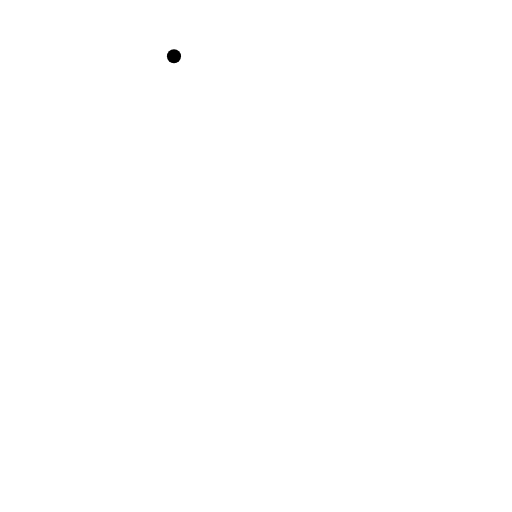
t = 0.00 s
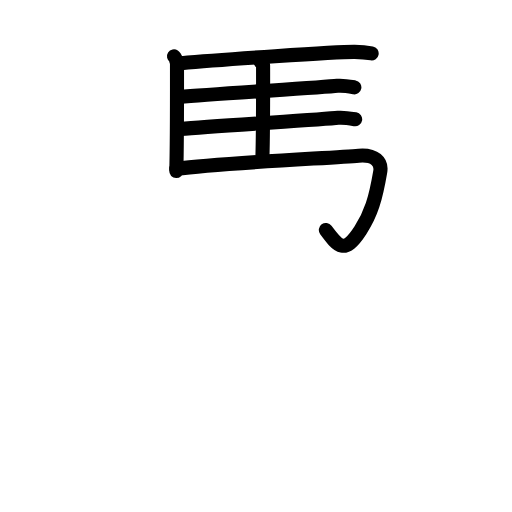
t = 5.94 s
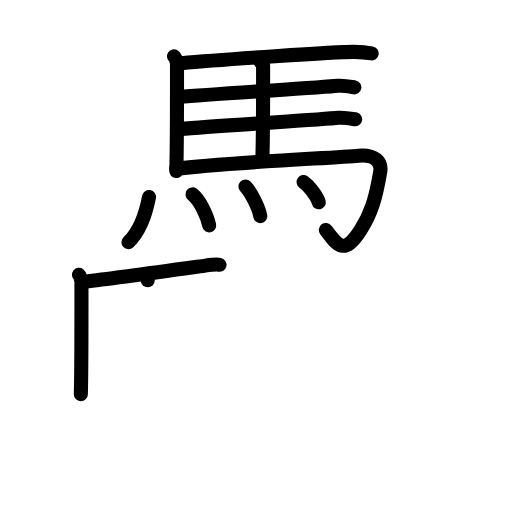
t = 12.00 s
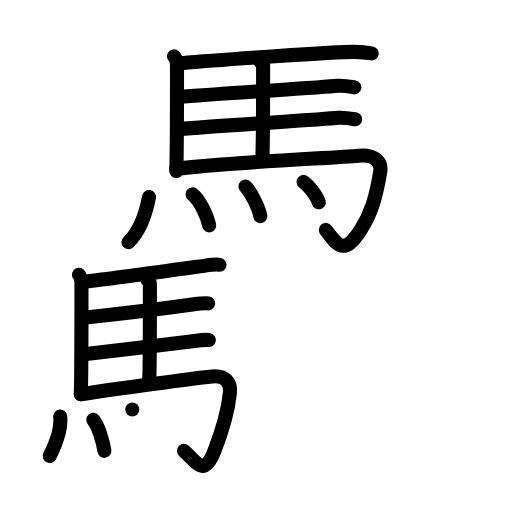
t = 18.00 s
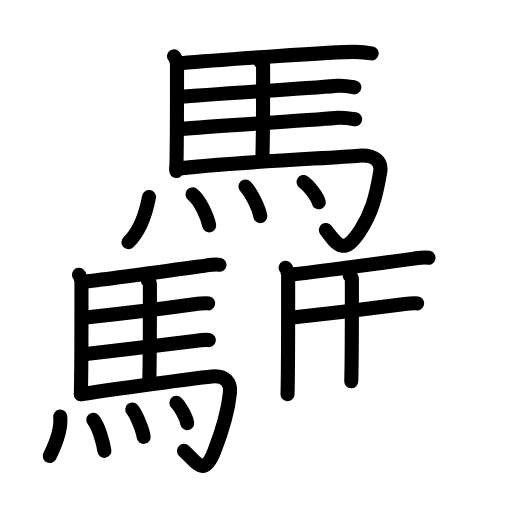
t = 23.88 s
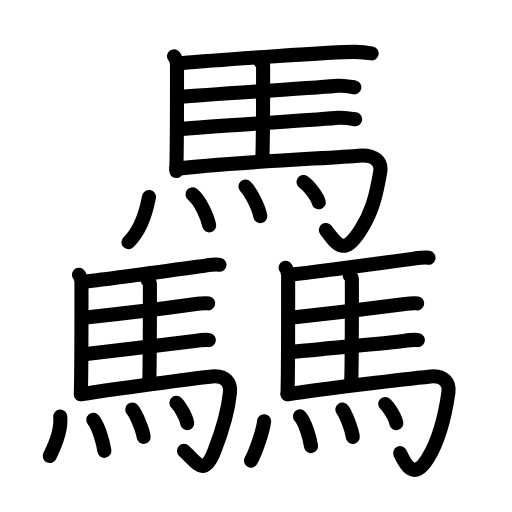
t = 30.00 s

The animated SVG that drew these frames (rendered in a browser with its animation timeline set to each time). Animation: 83 SMIL elements (animate=83); one cycle of 30.00 s.

<?xml version="1.0" encoding="UTF-8"?>
<!--
AniKanjiVG is licensed by CC-BY-SA Paul C. Sommerhoff (https://bitbucket.org/sommerhoff/anikanjivg).
AniKanjiVG uses KanjiVG which is licensed by CC-BY-SA Ulrich Apel (http://kanjivg.tagaini.net).
See also http://creativecommons.org/licenses/by-sa/3.0/
-->
<svg xmlns:kvg='http://kanjivg.tagaini.net' xmlns='http://www.w3.org/2000/svg' width='109' height='109' viewBox='0 0 109 109' style='fill:none;stroke:#000000;stroke-width:3;stroke-linecap:round;stroke-linejoin:round;' id="kvg:kanji_09a6b"><g id="kvg:09a6b" kvg:element="驫"><g id="kvg:09a6b-g1" kvg:element="馬" kvg:position="top" kvg:radical="general"><path id="kvg:09a6b-s1" kvg:type="㇑" d="M37.04,11.99c0.31,0.2,0.64,1.29,0.64,1.63c0,3.46,0.03,17.34-0.15,22.8"><animate attributeName="d" begin="0.0s" dur="0.5s" from="M37.04,11.99C37.04,11.99,37.04,11.99,37.04,11.99" to="M37.04,11.99c0.31,0.2,0.64,1.29,0.64,1.63" />
<animate attributeName="d" begin="0.5s" dur="0.5s" from="M37.04,11.99c0.31,0.2,0.64,1.29,0.64,1.63c0,0,0,0,0,0,0" to="M37.04,11.99c0.31,0.2,0.64,1.29,0.64,1.63c0,3.46,0.03,17.34-0.15,22.8" />
</path>
<path id="kvg:09a6b-s2" kvg:type="㇐b" d="M38.58,13.45C46.13,12.77,72,11,75.5,11.05c1.14,0.02,3.05,0.22,3.62,0.32"><animate attributeName="d" begin="1.0s" dur="0.5s" from="M38.58,13.45C38.58,13.45,38.58,13.45,38.58,13.45" to="M38.58,13.45C46.13,12.77,72,11,75.5,11.05" />
<animate attributeName="d" begin="1.5s" dur="0.5s" from="M38.58,13.45C46.13,12.77,72,11,75.5,11.05c0,0,0,0,0,0,0" to="M38.58,13.45C46.13,12.77,72,11,75.5,11.05c1.14,0.02,3.05,0.22,3.62,0.32" />
<animate attributeName="d" begin="0s" dur="1.0s" from="M-100,-100" to="M-100,-100" />
</path>
<path id="kvg:09a6b-s3" kvg:type="㇑a" d="M55.46,13.16c0.31,0.2,0.55,0.47,0.55,0.81c0,3.46,0.03,14.25-0.15,19.71"><animate attributeName="d" begin="2.0s" dur="0.5s" from="M55.46,13.16C55.46,13.16,55.46,13.16,55.46,13.16" to="M55.46,13.16c0.31,0.2,0.55,0.47,0.55,0.81" />
<animate attributeName="d" begin="2.5s" dur="0.5s" from="M55.46,13.16c0.31,0.2,0.55,0.47,0.55,0.81c0,0,0,0,0,0,0" to="M55.46,13.16c0.31,0.2,0.55,0.47,0.55,0.81c0,3.46,0.03,14.25-0.15,19.71" />
<animate attributeName="d" begin="0s" dur="2.0s" from="M-100,-100" to="M-100,-100" />
</path>
<path id="kvg:09a6b-s4" kvg:type="㇐b" d="M38.24,20.65c7.55-0.68,30.34-2,33.58-2.38c1.13-0.13,3.05,0.22,3.62,0.32"><animate attributeName="d" begin="3.0s" dur="0.5s" from="M38.24,20.65C38.24,20.65,38.24,20.65,38.24,20.65" to="M38.24,20.65c7.55-0.68,30.34-2,33.58-2.38" />
<animate attributeName="d" begin="3.5s" dur="0.5s" from="M38.24,20.65c7.55-0.68,30.34-2,33.58-2.38c0,0,0,0,0,0,0" to="M38.24,20.65c7.55-0.68,30.34-2,33.58-2.38c1.13-0.13,3.05,0.22,3.62,0.32" />
<animate attributeName="d" begin="0s" dur="3.0s" from="M-100,-100" to="M-100,-100" />
</path>
<path id="kvg:09a6b-s5" kvg:type="㇐b" d="M38.41,27.46c7.55-0.68,30.34-2,33.58-2.38c1.13-0.13,3.05,0.22,3.62,0.32"><animate attributeName="d" begin="4.0s" dur="0.5s" from="M38.41,27.46C38.41,27.46,38.41,27.46,38.41,27.46" to="M38.41,27.46c7.55-0.68,30.34-2,33.58-2.38" />
<animate attributeName="d" begin="4.5s" dur="0.5s" from="M38.41,27.46c7.55-0.68,30.34-2,33.58-2.38c0,0,0,0,0,0,0" to="M38.41,27.46c7.55-0.68,30.34-2,33.58-2.38c1.13-0.13,3.05,0.22,3.62,0.32" />
<animate attributeName="d" begin="0s" dur="4.0s" from="M-100,-100" to="M-100,-100" />
</path>
<path id="kvg:09a6b-s6" kvg:type="㇆a" d="M37.54,35.94c9.56-1.24,33.52-2.34,38.82-2.8c3.45-0.3,4.95,1.35,4.59,3.41c-1,5.86-1.95,8.95-4.2,12.45c-3.41,5.29-4.75,3.51-7.38-0.03"><animate attributeName="d" begin="5.0s" dur="0.25s" from="M37.54,35.94C37.54,35.94,37.54,35.94,37.54,35.94" to="M37.54,35.94c9.56-1.24,33.52-2.34,38.82-2.8" />
<animate attributeName="d" begin="5.25s" dur="0.25s" from="M37.54,35.94c9.56-1.24,33.52-2.34,38.82-2.8c0,0,0,0,0,0,0" to="M37.54,35.94c9.56-1.24,33.52-2.34,38.82-2.8c3.45-0.3,4.95,1.35,4.59,3.41" />
<animate attributeName="d" begin="5.5s" dur="0.25s" from="M37.54,35.94c9.56-1.24,33.52-2.34,38.82-2.8c3.45-0.3,4.95,1.35,4.59,3.41c0,0,0,0,0,0,0" to="M37.54,35.94c9.56-1.24,33.52-2.34,38.82-2.8c3.45-0.3,4.95,1.35,4.59,3.41c-1,5.86-1.95,8.95-4.2,12.45" />
<animate attributeName="d" begin="5.75s" dur="0.25s" from="M37.54,35.94c9.56-1.24,33.52-2.34,38.82-2.8c3.45-0.3,4.95,1.35,4.59,3.41c-1,5.86-1.95,8.95-4.2,12.45c0,0,0,0,0,0,0" to="M37.54,35.94c9.56-1.24,33.52-2.34,38.82-2.8c3.45-0.3,4.95,1.35,4.59,3.41c-1,5.86-1.95,8.95-4.2,12.45c-3.41,5.29-4.75,3.51-7.38-0.03" />
<animate attributeName="d" begin="0s" dur="5.0s" from="M-100,-100" to="M-100,-100" />
</path>
<g id="kvg:09a6b-g2" kvg:element="灬" kvg:variant="true" kvg:original="火"><path id="kvg:09a6b-s7" kvg:type="㇔" d="M31.72,41.94c-0.72,3.81-1.97,7.31-4.38,9.63"><animate attributeName="d" begin="6.0s" dur="1.0s" from="M31.72,41.94C31.72,41.94,31.72,41.94,31.72,41.94" to="M31.72,41.94c-0.72,3.81-1.97,7.31-4.38,9.63" />
<animate attributeName="d" begin="0s" dur="6.0s" from="M-100,-100" to="M-100,-100" />
</path>
<path id="kvg:09a6b-s8" kvg:type="㇔" d="M40.98,41.39c1.61,1.24,3.14,4.65,3.55,6.59"><animate attributeName="d" begin="7.0s" dur="1.0s" from="M40.98,41.39C40.98,41.39,40.98,41.39,40.98,41.39" to="M40.98,41.39c1.61,1.24,3.14,4.65,3.55,6.59" />
<animate attributeName="d" begin="0s" dur="7.0s" from="M-100,-100" to="M-100,-100" />
</path>
<path id="kvg:09a6b-s9" kvg:type="㇔" d="M52.26,39.69c1.11,1.11,2.87,4.58,3.15,6.32"><animate attributeName="d" begin="8.0s" dur="1.0s" from="M52.26,39.69C52.26,39.69,52.26,39.69,52.26,39.69" to="M52.26,39.69c1.11,1.11,2.87,4.58,3.15,6.32" />
<animate attributeName="d" begin="0s" dur="8.0s" from="M-100,-100" to="M-100,-100" />
</path>
<path id="kvg:09a6b-s10" kvg:type="㇔" d="M64.64,38.75c1.14,0.76,2.94,3.13,3.22,4.32"><animate attributeName="d" begin="9.0s" dur="1.0s" from="M64.64,38.75C64.64,38.75,64.64,38.75,64.64,38.75" to="M64.64,38.75c1.14,0.76,2.94,3.13,3.22,4.32" />
<animate attributeName="d" begin="0s" dur="9.0s" from="M-100,-100" to="M-100,-100" />
</path>
</g>
</g>
<g id="kvg:09a6b-g3" kvg:position="bottom"><g id="kvg:09a6b-g4" kvg:element="馬" kvg:position="left" kvg:radical="general"><path id="kvg:09a6b-s11" kvg:type="㇑" d="M16.81,58.49c0.26,0.2,0.53,1.29,0.53,1.63c0,3.46,0.03,18.34-0.13,23.8"><animate attributeName="d" begin="10.0s" dur="0.5s" from="M16.81,58.49C16.81,58.49,16.81,58.49,16.81,58.49" to="M16.81,58.49c0.26,0.2,0.53,1.29,0.53,1.63" />
<animate attributeName="d" begin="10.5s" dur="0.5s" from="M16.81,58.49c0.26,0.2,0.53,1.29,0.53,1.63c0,0,0,0,0,0,0" to="M16.81,58.49c0.26,0.2,0.53,1.29,0.53,1.63c0,3.46,0.03,18.34-0.13,23.8" />
<animate attributeName="d" begin="0s" dur="10.0s" from="M-100,-100" to="M-100,-100" />
</path>
<path id="kvg:09a6b-s12" kvg:type="㇐b" d="M18.09,59.95c6.28-0.68,22.93-3.03,25.62-3.4c0.94-0.13,2.53-0.28,3.01-0.18"><animate attributeName="d" begin="11.0s" dur="0.5s" from="M18.09,59.95C18.09,59.95,18.09,59.95,18.09,59.95" to="M18.09,59.95c6.28-0.68,22.93-3.03,25.62-3.4" />
<animate attributeName="d" begin="11.5s" dur="0.5s" from="M18.09,59.95c6.28-0.68,22.93-3.03,25.62-3.4c0,0,0,0,0,0,0" to="M18.09,59.95c6.28-0.68,22.93-3.03,25.62-3.4c0.94-0.13,2.53-0.28,3.01-0.18" />
<animate attributeName="d" begin="0s" dur="11.0s" from="M-100,-100" to="M-100,-100" />
</path>
<path id="kvg:09a6b-s13" kvg:type="㇑a" d="M31.45,59.66c0.26,0.2,0.46,0.47,0.46,0.81c0,3.46,0.03,15.25-0.13,20.71"><animate attributeName="d" begin="12.0s" dur="0.5s" from="M31.45,59.66C31.45,59.66,31.45,59.66,31.45,59.66" to="M31.45,59.66c0.26,0.2,0.46,0.47,0.46,0.81" />
<animate attributeName="d" begin="12.5s" dur="0.5s" from="M31.45,59.66c0.26,0.2,0.46,0.47,0.46,0.81c0,0,0,0,0,0,0" to="M31.45,59.66c0.26,0.2,0.46,0.47,0.46,0.81c0,3.46,0.03,15.25-0.13,20.71" />
<animate attributeName="d" begin="0s" dur="12.0s" from="M-100,-100" to="M-100,-100" />
</path>
<path id="kvg:09a6b-s14" kvg:type="㇐b" d="M17.81,67.65c6.28-0.68,20.81-2.5,23.5-2.88c0.94-0.13,2.53-0.28,3.01-0.18"><animate attributeName="d" begin="13.0s" dur="0.5s" from="M17.81,67.65C17.81,67.65,17.81,67.65,17.81,67.65" to="M17.81,67.65c6.28-0.68,20.81-2.5,23.5-2.88" />
<animate attributeName="d" begin="13.5s" dur="0.5s" from="M17.81,67.65c6.28-0.68,20.81-2.5,23.5-2.88c0,0,0,0,0,0,0" to="M17.81,67.65c6.28-0.68,20.81-2.5,23.5-2.88c0.94-0.13,2.53-0.28,3.01-0.18" />
<animate attributeName="d" begin="0s" dur="13.0s" from="M-100,-100" to="M-100,-100" />
</path>
<path id="kvg:09a6b-s15" kvg:type="㇐b" d="M17.45,75.46c6.28-0.68,21.31-2.5,24-2.88c0.94-0.13,2.53-0.28,3.01-0.18"><animate attributeName="d" begin="14.0s" dur="0.5s" from="M17.45,75.46C17.45,75.46,17.45,75.46,17.45,75.46" to="M17.45,75.46c6.28-0.68,21.31-2.5,24-2.88" />
<animate attributeName="d" begin="14.5s" dur="0.5s" from="M17.45,75.46c6.28-0.68,21.31-2.5,24-2.88c0,0,0,0,0,0,0" to="M17.45,75.46c6.28-0.68,21.31-2.5,24-2.88c0.94-0.13,2.53-0.28,3.01-0.18" />
<animate attributeName="d" begin="0s" dur="14.0s" from="M-100,-100" to="M-100,-100" />
</path>
<path id="kvg:09a6b-s16" kvg:type="㇆a" d="M17.22,83.94c7.94-1.24,23.52-3.34,27.92-3.8c2.86-0.3,4.02,1.33,3.82,3.41c-0.46,4.7-1.96,8.95-3.32,12.45c-2.16,5.54-3.56,2.74-6.47-0.03"><animate attributeName="d" begin="15.0s" dur="0.25s" from="M17.22,83.94C17.22,83.94,17.22,83.94,17.22,83.94" to="M17.22,83.94c7.94-1.24,23.52-3.34,27.92-3.8" />
<animate attributeName="d" begin="15.25s" dur="0.25s" from="M17.22,83.94c7.94-1.24,23.52-3.34,27.92-3.8c0,0,0,0,0,0,0" to="M17.22,83.94c7.94-1.24,23.52-3.34,27.92-3.8c2.86-0.3,4.02,1.33,3.82,3.41" />
<animate attributeName="d" begin="15.5s" dur="0.25s" from="M17.22,83.94c7.94-1.24,23.52-3.34,27.92-3.8c2.86-0.3,4.02,1.33,3.82,3.41c0,0,0,0,0,0,0" to="M17.22,83.94c7.94-1.24,23.52-3.34,27.92-3.8c2.86-0.3,4.02,1.33,3.82,3.41c-0.46,4.7-1.96,8.95-3.32,12.45" />
<animate attributeName="d" begin="15.75s" dur="0.25s" from="M17.22,83.94c7.94-1.24,23.52-3.34,27.92-3.8c2.86-0.3,4.02,1.33,3.82,3.41c-0.46,4.7-1.96,8.95-3.32,12.45c0,0,0,0,0,0,0" to="M17.22,83.94c7.94-1.24,23.52-3.34,27.92-3.8c2.86-0.3,4.02,1.33,3.82,3.41c-0.46,4.7-1.96,8.95-3.32,12.45c-2.16,5.54-3.56,2.74-6.47-0.03" />
<animate attributeName="d" begin="0s" dur="15.0s" from="M-100,-100" to="M-100,-100" />
</path>
<g id="kvg:09a6b-g5" kvg:element="灬" kvg:variant="true" kvg:original="火"><path id="kvg:09a6b-s17" kvg:type="㇔" d="M12.82,88.69c0.33,3.13-1.24,6.42-2.23,8.38"><animate attributeName="d" begin="16.0s" dur="1.0s" from="M12.82,88.69C12.82,88.69,12.82,88.69,12.82,88.69" to="M12.82,88.69c0.33,3.13-1.24,6.42-2.23,8.38" />
<animate attributeName="d" begin="0s" dur="16.0s" from="M-100,-100" to="M-100,-100" />
</path>
<path id="kvg:09a6b-s18" kvg:type="㇔" d="M19.86,89.39c1.07,1.24,2.09,4.66,2.36,6.59"><animate attributeName="d" begin="17.0s" dur="1.0s" from="M19.86,89.39C19.86,89.39,19.86,89.39,19.86,89.39" to="M19.86,89.39c1.07,1.24,2.09,4.66,2.36,6.59" />
<animate attributeName="d" begin="0s" dur="17.0s" from="M-100,-100" to="M-100,-100" />
</path>
<path id="kvg:09a6b-s19" kvg:type="㇔" d="M28.16,87.19c0.85,1.03,2.2,4.22,2.42,5.82"><animate attributeName="d" begin="18.0s" dur="1.0s" from="M28.16,87.19C28.16,87.19,28.16,87.19,28.16,87.19" to="M28.16,87.19c0.85,1.03,2.2,4.22,2.42,5.82" />
<animate attributeName="d" begin="0s" dur="18.0s" from="M-100,-100" to="M-100,-100" />
</path>
<path id="kvg:09a6b-s20" kvg:type="㇔" d="M37.55,85.75c0.81,0.76,2.1,3.13,2.3,4.32"><animate attributeName="d" begin="19.0s" dur="1.0s" from="M37.55,85.75C37.55,85.75,37.55,85.75,37.55,85.75" to="M37.55,85.75c0.81,0.76,2.1,3.13,2.3,4.32" />
<animate attributeName="d" begin="0s" dur="19.0s" from="M-100,-100" to="M-100,-100" />
</path>
</g>
</g>
<g id="kvg:09a6b-g6" kvg:element="馬" kvg:position="right" kvg:radical="general"><path id="kvg:09a6b-s21" kvg:type="㇑" d="M60.81,56.99c0.25,0.2,0.53,1.29,0.53,1.63c0,3.46,0.03,19.84-0.13,25.3"><animate attributeName="d" begin="20.0s" dur="0.5s" from="M60.81,56.99C60.81,56.99,60.81,56.99,60.81,56.99" to="M60.81,56.99c0.25,0.2,0.53,1.29,0.53,1.63" />
<animate attributeName="d" begin="20.5s" dur="0.5s" from="M60.81,56.99c0.25,0.2,0.53,1.29,0.53,1.63c0,0,0,0,0,0,0" to="M60.81,56.99c0.25,0.2,0.53,1.29,0.53,1.63c0,3.46,0.03,19.84-0.13,25.3" />
<animate attributeName="d" begin="0s" dur="20.0s" from="M-100,-100" to="M-100,-100" />
</path>
<path id="kvg:09a6b-s22" kvg:type="㇐b" d="M62.09,58.45c6.28-0.68,23.42-3.03,26.12-3.4c0.94-0.13,2.53-0.28,3.01-0.18"><animate attributeName="d" begin="21.0s" dur="0.5s" from="M62.09,58.45C62.09,58.45,62.09,58.45,62.09,58.45" to="M62.09,58.45c6.28-0.68,23.42-3.03,26.12-3.4" />
<animate attributeName="d" begin="21.5s" dur="0.5s" from="M62.09,58.45c6.28-0.68,23.42-3.03,26.12-3.4c0,0,0,0,0,0,0" to="M62.09,58.45c6.28-0.68,23.42-3.03,26.12-3.4c0.94-0.13,2.53-0.28,3.01-0.18" />
<animate attributeName="d" begin="0s" dur="21.0s" from="M-100,-100" to="M-100,-100" />
</path>
<path id="kvg:09a6b-s23" kvg:type="㇑a" d="M74.45,58.66c0.25,0.2,0.46,0.47,0.46,0.81c0,3.46,0.03,16.25-0.13,21.71"><animate attributeName="d" begin="22.0s" dur="0.5s" from="M74.45,58.66C74.45,58.66,74.45,58.66,74.45,58.66" to="M74.45,58.66c0.25,0.2,0.46,0.47,0.46,0.81" />
<animate attributeName="d" begin="22.5s" dur="0.5s" from="M74.45,58.66c0.25,0.2,0.46,0.47,0.46,0.81c0,0,0,0,0,0,0" to="M74.45,58.66c0.25,0.2,0.46,0.47,0.46,0.81c0,3.46,0.03,16.25-0.13,21.71" />
<animate attributeName="d" begin="0s" dur="22.0s" from="M-100,-100" to="M-100,-100" />
</path>
<path id="kvg:09a6b-s24" kvg:type="㇐b" d="M61.8,67.65c6.28-0.68,21.31-2.5,24-2.88c0.94-0.13,2.53-0.28,3.01-0.18"><animate attributeName="d" begin="23.0s" dur="0.5s" from="M61.8,67.65C61.8,67.65,61.8,67.65,61.8,67.65" to="M61.8,67.65c6.28-0.68,21.31-2.5,24-2.88" />
<animate attributeName="d" begin="23.5s" dur="0.5s" from="M61.8,67.65c6.28-0.68,21.31-2.5,24-2.88c0,0,0,0,0,0,0" to="M61.8,67.65c6.28-0.68,21.31-2.5,24-2.88c0.94-0.13,2.53-0.28,3.01-0.18" />
<animate attributeName="d" begin="0s" dur="23.0s" from="M-100,-100" to="M-100,-100" />
</path>
<path id="kvg:09a6b-s25" kvg:type="㇐b" d="M61.95,74.96c6.28-0.68,21.31-2,24-2.38c0.94-0.13,2.53-0.28,3.01-0.18"><animate attributeName="d" begin="24.0s" dur="0.5s" from="M61.95,74.96C61.95,74.96,61.95,74.96,61.95,74.96" to="M61.95,74.96c6.28-0.68,21.31-2,24-2.38" />
<animate attributeName="d" begin="24.5s" dur="0.5s" from="M61.95,74.96c6.28-0.68,21.31-2,24-2.38c0,0,0,0,0,0,0" to="M61.95,74.96c6.28-0.68,21.31-2,24-2.38c0.94-0.13,2.53-0.28,3.01-0.18" />
<animate attributeName="d" begin="0s" dur="24.0s" from="M-100,-100" to="M-100,-100" />
</path>
<path id="kvg:09a6b-s26" kvg:type="㇆a" d="M61.22,83.94c7.94-1.24,26.02-3.34,30.42-3.8c2.86-0.3,4.11,1.35,3.82,3.41c-0.83,5.86-2.12,10.29-4.32,13.95c-3.08,5.09-4.89,1.26-5.96-1.03"><animate attributeName="d" begin="25.0s" dur="0.25s" from="M61.22,83.94C61.22,83.94,61.22,83.94,61.22,83.94" to="M61.22,83.94c7.94-1.24,26.02-3.34,30.42-3.8" />
<animate attributeName="d" begin="25.25s" dur="0.25s" from="M61.22,83.94c7.94-1.24,26.02-3.34,30.42-3.8c0,0,0,0,0,0,0" to="M61.22,83.94c7.94-1.24,26.02-3.34,30.42-3.8c2.86-0.3,4.11,1.35,3.82,3.41" />
<animate attributeName="d" begin="25.5s" dur="0.25s" from="M61.22,83.94c7.94-1.24,26.02-3.34,30.42-3.8c2.86-0.3,4.11,1.35,3.82,3.41c0,0,0,0,0,0,0" to="M61.22,83.94c7.94-1.24,26.02-3.34,30.42-3.8c2.86-0.3,4.11,1.35,3.82,3.41c-0.83,5.86-2.12,10.29-4.32,13.95" />
<animate attributeName="d" begin="25.75s" dur="0.25s" from="M61.22,83.94c7.94-1.24,26.02-3.34,30.42-3.8c2.86-0.3,4.11,1.35,3.82,3.41c-0.83,5.86-2.12,10.29-4.32,13.95c0,0,0,0,0,0,0" to="M61.22,83.94c7.94-1.24,26.02-3.34,30.42-3.8c2.86-0.3,4.11,1.35,3.82,3.41c-0.83,5.86-2.12,10.29-4.32,13.95c-3.08,5.09-4.89,1.26-5.96-1.03" />
<animate attributeName="d" begin="0s" dur="25.0s" from="M-100,-100" to="M-100,-100" />
</path>
<g id="kvg:09a6b-g7" kvg:element="灬" kvg:variant="true" kvg:original="火"><path id="kvg:09a6b-s27" kvg:type="㇔" d="M56.22,89.69c-0.22,2.06-1.75,6.53-2.79,8.38"><animate attributeName="d" begin="26.0s" dur="1.0s" from="M56.22,89.69C56.22,89.69,56.22,89.69,56.22,89.69" to="M56.22,89.69c-0.22,2.06-1.75,6.53-2.79,8.38" />
<animate attributeName="d" begin="0s" dur="26.0s" from="M-100,-100" to="M-100,-100" />
</path>
<path id="kvg:09a6b-s28" kvg:type="㇔" d="M63.86,88.64c1.07,1.19,2.09,4.48,2.36,6.34"><animate attributeName="d" begin="27.0s" dur="1.0s" from="M63.86,88.64C63.86,88.64,63.86,88.64,63.86,88.64" to="M63.86,88.64c1.07,1.19,2.09,4.48,2.36,6.34" />
<animate attributeName="d" begin="0s" dur="27.0s" from="M-100,-100" to="M-100,-100" />
</path>
<path id="kvg:09a6b-s29" kvg:type="㇔" d="M72.88,87.19c0.78,1.03,2.02,4.22,2.22,5.82"><animate attributeName="d" begin="28.0s" dur="1.0s" from="M72.88,87.19C72.88,87.19,72.88,87.19,72.88,87.19" to="M72.88,87.19c0.78,1.03,2.02,4.22,2.22,5.82" />
<animate attributeName="d" begin="0s" dur="28.0s" from="M-100,-100" to="M-100,-100" />
</path>
<path id="kvg:09a6b-s30" kvg:type="㇔" d="M82.02,86c0.83,0.72,2.14,2.95,2.35,4.07"><animate attributeName="d" begin="29.0s" dur="1.0s" from="M82.02,86C82.02,86,82.02,86,82.02,86" to="M82.02,86c0.83,0.72,2.14,2.95,2.35,4.07" />
<animate attributeName="d" begin="0s" dur="29.0s" from="M-100,-100" to="M-100,-100" />
</path>
</g>
</g>
</g>
</g>
</svg>
